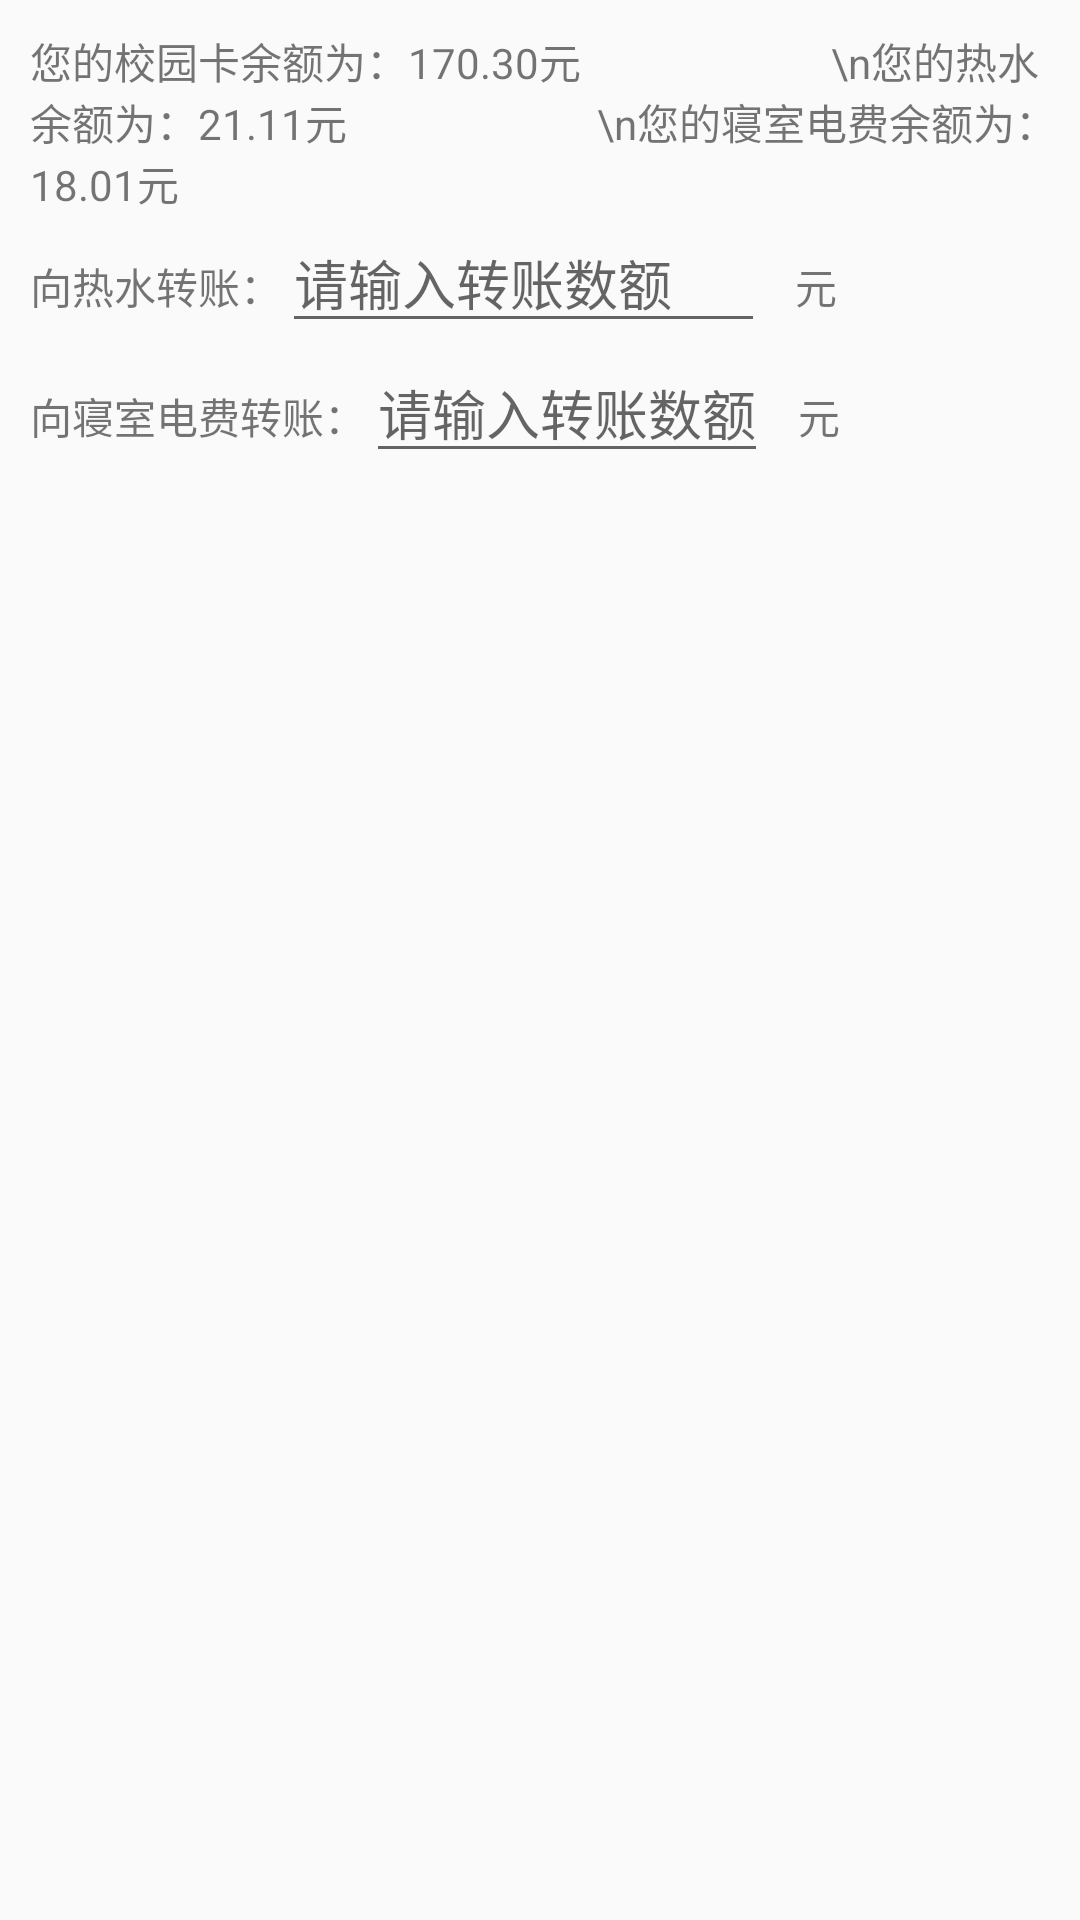

Write the Android layout XML for this screen, with the resource values it uses.
<!-- AndroidManifest.xml: application theme AppTheme -->
<!-- res/layout/dialog_transfer.xml -->
<?xml version="1.0" encoding="utf-8"?>
<LinearLayout xmlns:android="http://schemas.android.com/apk/res/android"
    android:orientation="vertical" android:layout_width="match_parent"
    android:layout_height="match_parent"
    android:paddingLeft="@dimen/paddingSize">

    <TextView
        android:layout_width="match_parent"
        android:layout_height="wrap_content"
        android:text="您的校园卡余额为：170.30元
                        \n您的热水余额为：21.11元
                        \n您的寝室电费余额为：18.01元"
        android:paddingTop="@dimen/paddingSize"/>

    <LinearLayout
        android:layout_width="match_parent"
        android:layout_height="wrap_content"
        android:orientation="horizontal">
        <TextView
            android:layout_width="wrap_content"
            android:layout_height="wrap_content"
            android:text="向热水转账："/>

        <EditText
            android:layout_width="161dp"
            android:layout_height="wrap_content"
            android:hint="请输入转账数额"
            android:inputType="numberDecimal" />
        <TextView
            android:layout_width="wrap_content"
            android:layout_height="wrap_content"
            android:text="元"
            android:paddingLeft="@dimen/paddingSize"/>
    </LinearLayout>

    <LinearLayout
        android:layout_width="match_parent"
        android:layout_height="wrap_content"
        android:orientation="horizontal">
        <TextView
            android:layout_width="wrap_content"
            android:layout_height="wrap_content"
            android:text="向寝室电费转账："/>

        <EditText
            android:layout_width="wrap_content"
            android:layout_height="wrap_content"
            android:hint="请输入转账数额"
            android:inputType="numberDecimal" />
        <TextView
            android:layout_width="wrap_content"
            android:layout_height="wrap_content"
            android:text="元"
            android:paddingLeft="@dimen/paddingSize"/>
    </LinearLayout>

</LinearLayout>
<!-- resources referenced by this layout -->
<resources>
  <dimen name="paddingSize">10sp</dimen>
  <style name="AppTheme" parent="Theme.AppCompat.Light.DarkActionBar">
          
          <item name="colorPrimary">#fbcb9c</item>
          <item name="colorPrimaryDark">#000000</item>
          <item name="colorAccent">@color/colorAccent</item>
      </style>
  <color name="colorAccent">#D81B60</color>
</resources>
